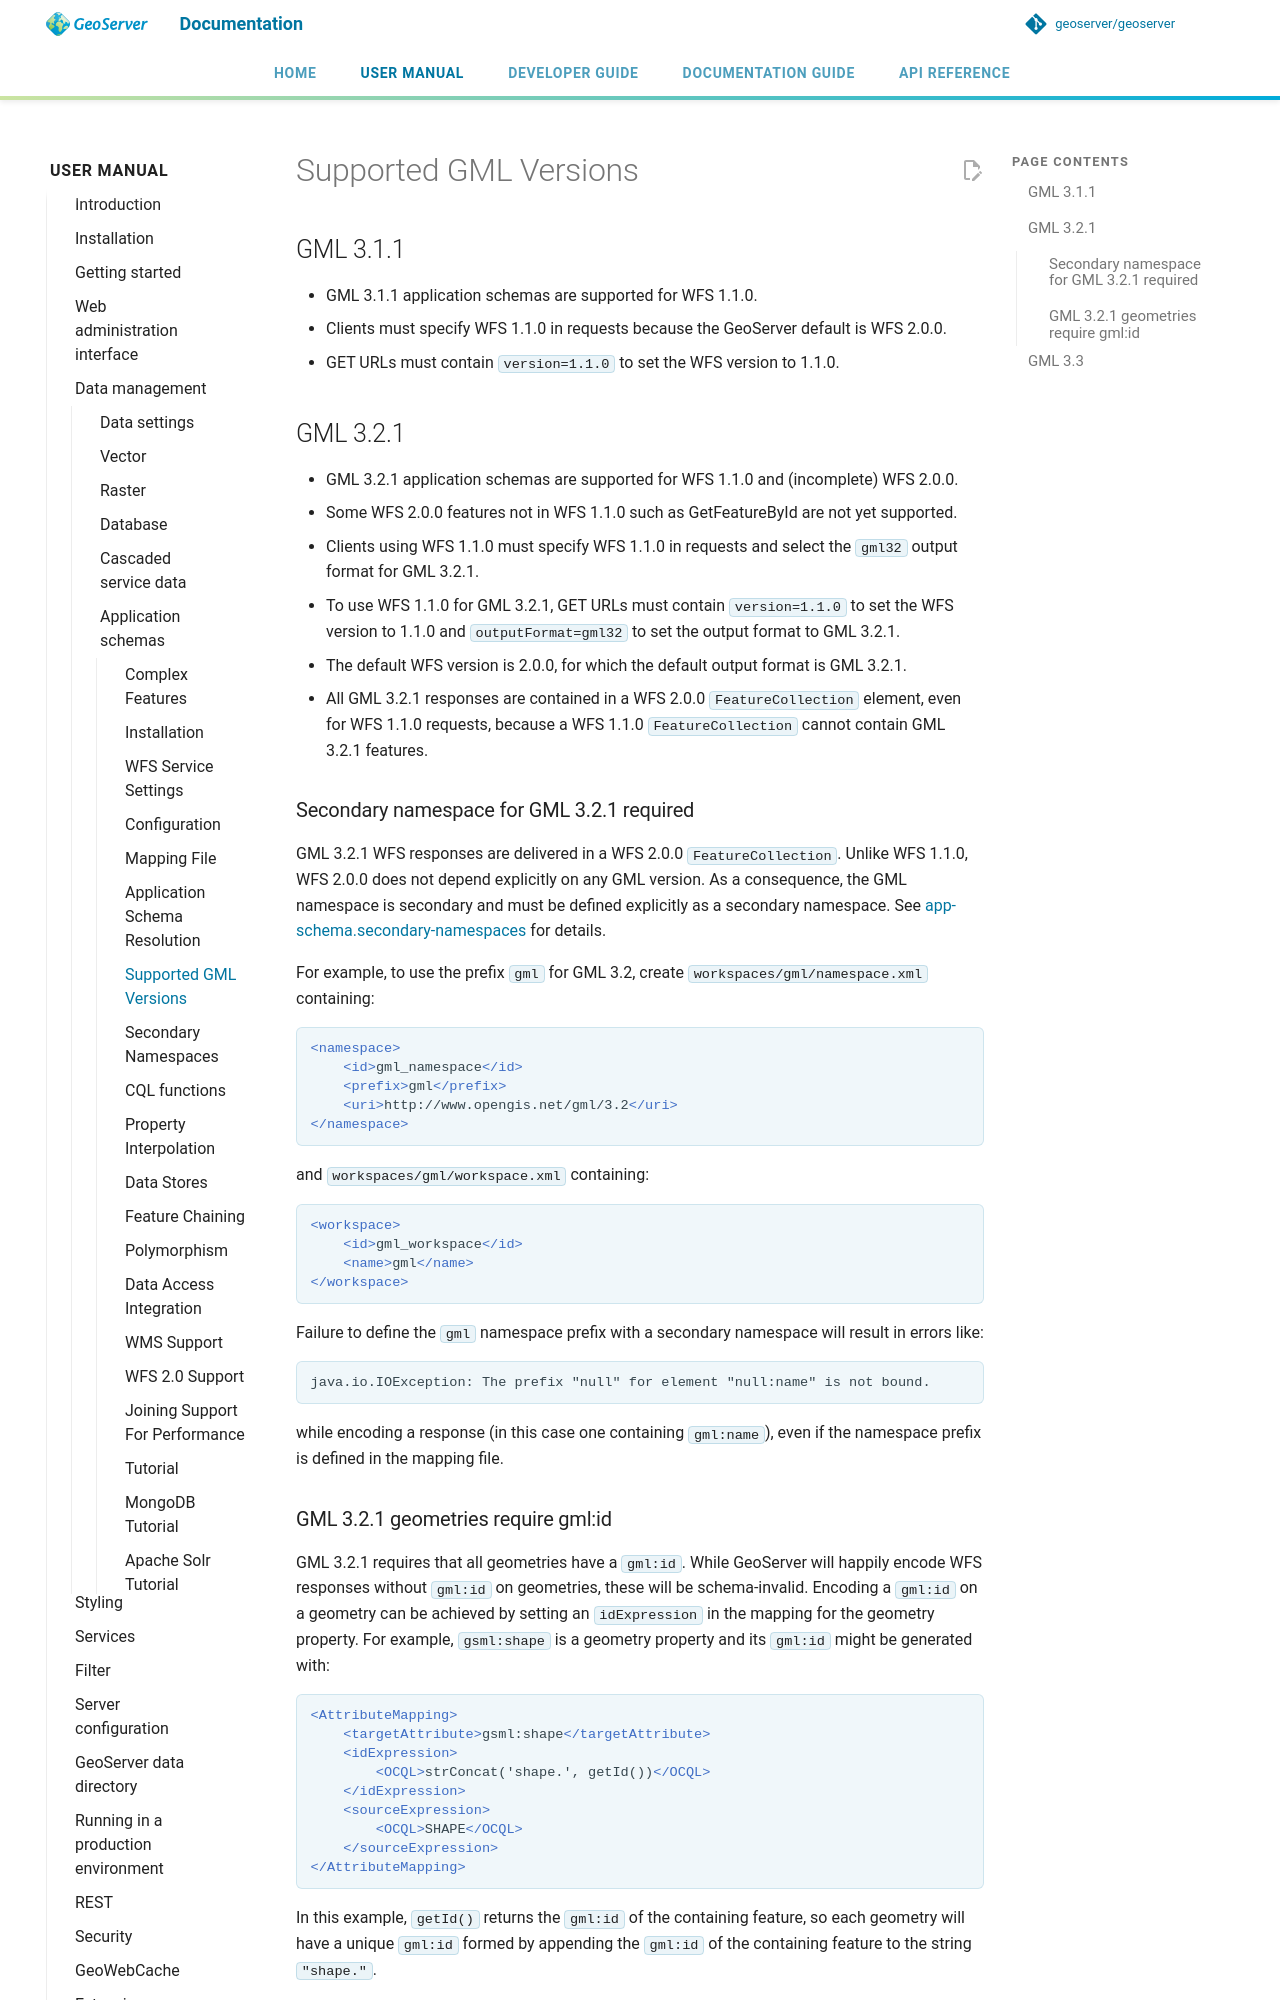

repository: geoserver/geoserver · page: 3.0.x/en/user/data/app-schema/supported-gml-versions/index.html · generator: mkdocs

# Supported GML Versions

## GML 3.1.1

- GML 3.1.1 application schemas are supported for WFS 1.1.0.
- Clients must specify WFS 1.1.0 in requests because the GeoServer default is WFS 2.0.0.
- GET URLs must contain `version=1.1.0` to set the WFS version to 1.1.0.

## GML 3.2.1

- GML 3.2.1 application schemas are supported for WFS 1.1.0 and (incomplete) WFS 2.0.0.
- Some WFS 2.0.0 features not in WFS 1.1.0 such as GetFeatureById are not yet supported.
- Clients using WFS 1.1.0 must specify WFS 1.1.0 in requests and select the `gml32` output format for GML 3.2.1.
- To use WFS 1.1.0 for GML 3.2.1, GET URLs must contain `version=1.1.0` to set the WFS version to 1.1.0 and `outputFormat=gml32` to set the output format to GML 3.2.1.
- The default WFS version is 2.0.0, for which the default output format is GML 3.2.1.
- All GML 3.2.1 responses are contained in a WFS 2.0.0 `FeatureCollection` element, even for WFS 1.1.0 requests, because a WFS 1.1.0 `FeatureCollection` cannot contain GML 3.2.1 features.

### Secondary namespace for GML 3.2.1 required

GML 3.2.1 WFS responses are delivered in a WFS 2.0.0 `FeatureCollection`. Unlike WFS 1.1.0, WFS 2.0.0 does not depend explicitly on any GML version. As a consequence, the GML namespace is secondary and must be defined explicitly as a secondary namespace. See [app-schema.secondary-namespaces](secondary-namespaces.md) for details.

For example, to use the prefix `gml` for GML 3.2, create `workspaces/gml/namespace.xml` containing:

```xml
<namespace>
    <id>gml_namespace</id>
    <prefix>gml</prefix>
    <uri>http://www.opengis.net/gml/3.2</uri>
</namespace>
```

and `workspaces/gml/workspace.xml` containing:

```xml
<workspace>
    <id>gml_workspace</id>
    <name>gml</name>
</workspace>
```

Failure to define the `gml` namespace prefix with a secondary namespace will result in errors like:

    java.io.IOException: The prefix "null" for element "null:name" is not bound.

while encoding a response (in this case one containing `gml:name`), even if the namespace prefix is defined in the mapping file.
